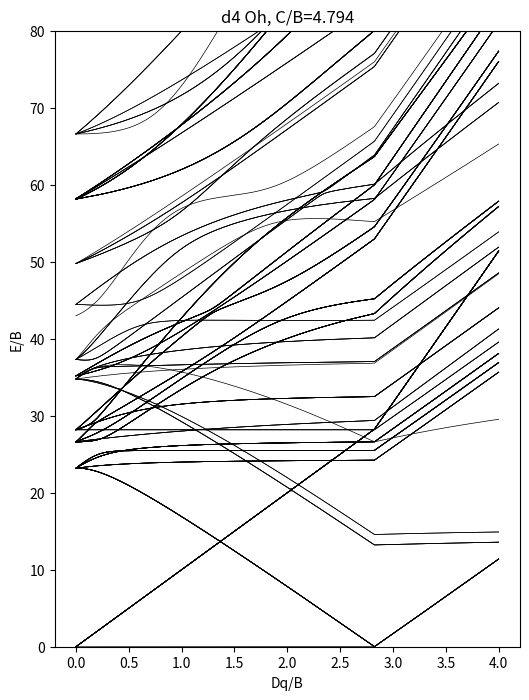

Recreate this plot in Python. (Note: this script raises an exception after producing the figure.)
import numpy as np, itertools, hashlib
from sympy.physics.wigner import wigner_3j
B,C=814.,3902.
F={0:0.0,2:49*B+7*C,4:441*C/35}
ms=[-2,-1,0,1,2]
def ck(k,m,mp): return float((-1)**m*5*wigner_3j(2,k,2,0,0,0)*wigner_3j(2,k,2,-m,m-mp,mp))
so=[(m,s) for s in (0,1) for m in ms]; n=10
def g(a,b,c,d):
    (ma,sa),(mb,sb),(mc,sc),(md,sd)=so[a],so[b],so[c],so[d]
    if sa!=sc or sb!=sd or ma+mb!=mc+md: return 0.
    return sum(ck(k,ma,mc)*ck(k,md,mb)*F[k] for k in (2,4))
G=np.zeros((n,)*4)
for idx in itertools.product(range(n),repeat=4): G[idx]=g(*idx)
dets=[c for c in itertools.combinations(range(n),4)]; N=len(dets); ix={d:i for i,d in enumerate(dets)}
def apply(ops,det):
    # ops list of (idx,create?) applied right to left
    occ=list(det); sign=1
    for o,cr in reversed(ops):
        if cr:
            if o in occ: return None,0
            p=sum(1 for x in occ if x<o); occ.insert(p,o)
        else:
            if o not in occ: return None,0
            p=occ.index(o); occ.pop(p)
        sign*=(-1)**p
    return tuple(occ),sign
HC=np.zeros((N,N))
for j,d in enumerate(dets):
    for i_,jj in itertools.product(range(n),repeat=2):
        for k,l in itertools.product(range(n),repeat=2):
            v=G[i_,jj,k,l]
            if abs(v)<1e-12: continue
            nd,s=apply([(i_,1),(jj,1),(l,0),(k,0)],d)
            if nd: HC[ix[nd],j]+=0.5*v*s
h=np.zeros((n,n))
for a,(m,s) in enumerate(so):
    for b,(mp,sp) in enumerate(so):
        if s!=sp: continue
        if m==mp: h[a,b]={2:1,1:-4,0:6}[abs(m)]
        elif m==-mp and abs(m)==2: h[a,b]=5
V=np.zeros((N,N))
for j,d in enumerate(dets):
    for a in range(n):
        for b in range(n):
            if h[a,b]==0: continue
            nd,s=apply([(a,1),(b,0)],d)
            if nd: V[ix[nd],j]+=h[a,b]*s
# S^2 and C4
Sz=np.diag([sum(0.5 if so[o][1] else -0.5 for o in d) for d in dets])
Sp=np.zeros((N,N))
for j,d in enumerate(dets):
    for m in ms:
        a=so.index((m,1)); b=so.index((m,0))
        nd,s=apply([(a,1),(b,0)],d)
        if nd: Sp[ix[nd],j]+=s
S2=Sp.T@Sp+Sz@Sz+Sz
C4=np.diag([np.exp(1j*np.pi/2*sum(so[o][0] for o in d)) for d in dets])
def levels(dqb):
    eps=1e-6 if dqb==0 else 0
    H=HC/B+(dqb+eps)*V
    w,U=np.linalg.eigh(H)
    out=[];i=0
    while i<N:
        j=i
        while j<N and w[j]-w[i]<1e-7: j+=1
        Usub=U[:,i:j]; dim=j-i
        Sval=np.real(np.trace(Usub.T@S2@Usub))/dim; S=(-1+np.sqrt(1+4*Sval))/2
        mult=int(round(2*S+1)); orb=dim/mult
        # restrict to Ms=S
        P=Usub@Usub.T; msk=np.isclose(np.diag(Sz),S)
        chi=np.real(np.trace((P@C4)[np.ix_(msk,msk)]))
        orb=int(round(orb))
        lab={1:'A1' if chi>0 else 'A2',2:'E',3:'T1' if chi>0 else 'T2'}.get(orb,'?%d'%orb)
        out.append((f"{mult}{lab}g",np.mean(w[i:j]))); i=j
    if eps:
        w0=np.linalg.eigvalsh(HC/B); 
        # energies at exactly 0: cluster means approx; recompute by eps->0 extrapolation
        H2=HC/B+2*eps*V; w2=np.linalg.eigvalsh(H2)
    return out
res=[]
for k in range(9):
    dq=0.5*k; L=levels(dq); e0=L[0][1]
    res.append((dq,[(t,round(e-e0,3)) for t,e in L[:6]]))
    print(dq,res[-1][1])
import matplotlib; matplotlib.use('Agg'); import matplotlib.pyplot as plt
xs=np.linspace(0,4,161); ys=[]
for x in xs:
    w=np.linalg.eigvalsh(HC/B+x*V); ys.append(w-w[0])
ys=np.array(ys); plt.figure(figsize=(6,8)); plt.plot(xs,ys,'k',lw=0.5); plt.ylim(0,80)
plt.xlabel('Dq/B'); plt.ylabel('E/B'); plt.title('d4 Oh, C/B=%.3f'%(C/B)); plt.savefig('/tmp/w/diagram.png',dpi=120)
